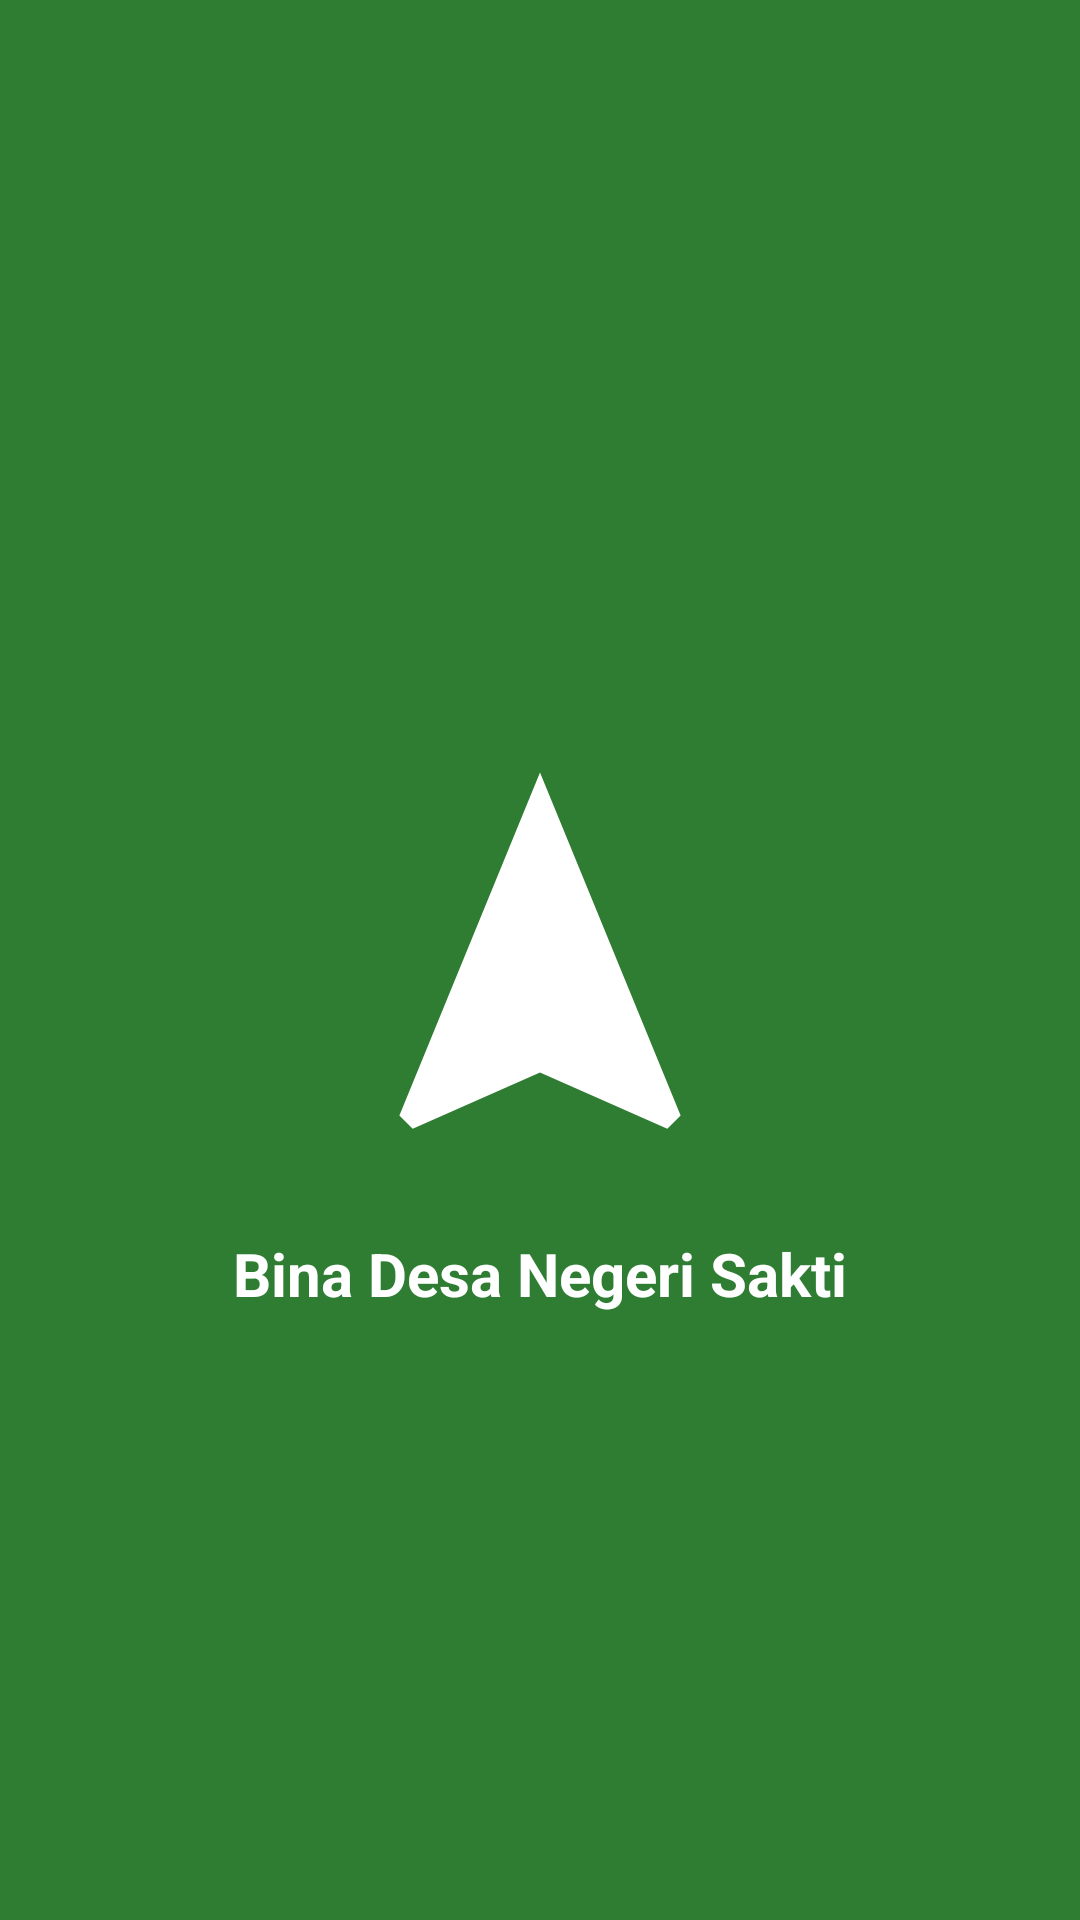

Produce the Android XML layout that renders to this screen, including the resource entries it uses.
<!-- AndroidManifest.xml: application theme Theme.Givo_summer -->
<!-- res/layout/activity_splash.xml -->
<?xml version="1.0" encoding="utf-8"?>
<androidx.constraintlayout.widget.ConstraintLayout xmlns:android="http://schemas.android.com/apk/res/android"
    xmlns:app="http://schemas.android.com/apk/res-auto"
    xmlns:tools="http://schemas.android.com/tools"
    android:layout_width="match_parent"
    android:layout_height="match_parent"
    android:background="@color/primary_green"
    tools:context=".pertemuan_6.SplashActivity">

    <ImageView
        android:id="@+id/iv_logo"
        android:layout_width="150dp"
        android:layout_height="150dp"
        android:src="@drawable/ic_logo"
        app:layout_constraintBottom_toBottomOf="parent"
        app:layout_constraintEnd_toEndOf="parent"
        app:layout_constraintStart_toStartOf="parent"
        app:layout_constraintTop_toTopOf="parent"
        app:tint="@color/white"
        android:contentDescription="Splash Logo" />

    <TextView
        android:layout_width="wrap_content"
        android:layout_height="wrap_content"
        android:layout_marginTop="16dp"
        android:text="Bina Desa Negeri Sakti"
        android:textColor="@color/white"
        android:textSize="20sp"
        android:textStyle="bold"
        app:layout_constraintEnd_toEndOf="parent"
        app:layout_constraintStart_toStartOf="parent"
        app:layout_constraintTop_toBottomOf="@id/iv_logo" />

</androidx.constraintlayout.widget.ConstraintLayout>
<!-- resources referenced by this layout -->
<resources>
  <color name="primary_green">#2E7D32</color>
  <color name="white">#FFFFFFFF</color>
  <!-- drawable ic_logo (drawable) -->
  <?xml version="1.0" encoding="utf-8"?>
  <vector xmlns:android="http://schemas.android.com/apk/res/android"
      android:width="48dp"
      android:height="48dp"
      android:viewportWidth="24"
      android:viewportHeight="24">
      <path
          android:fillColor="@color/primary_blue"
          android:pathData="M12,2L4.5,20.29L5.21,21L12,18L18.79,21L19.5,20.29L12,2Z" />
  </vector>
  <style name="Theme.Givo_summer" parent="Base.Theme.Givo_summer" />
  <color name="primary_blue">#4D47C3</color>
  <style name="Base.Theme.Givo_summer" parent="Theme.Material3.DayNight.NoActionBar">
          
          
      </style>
</resources>
